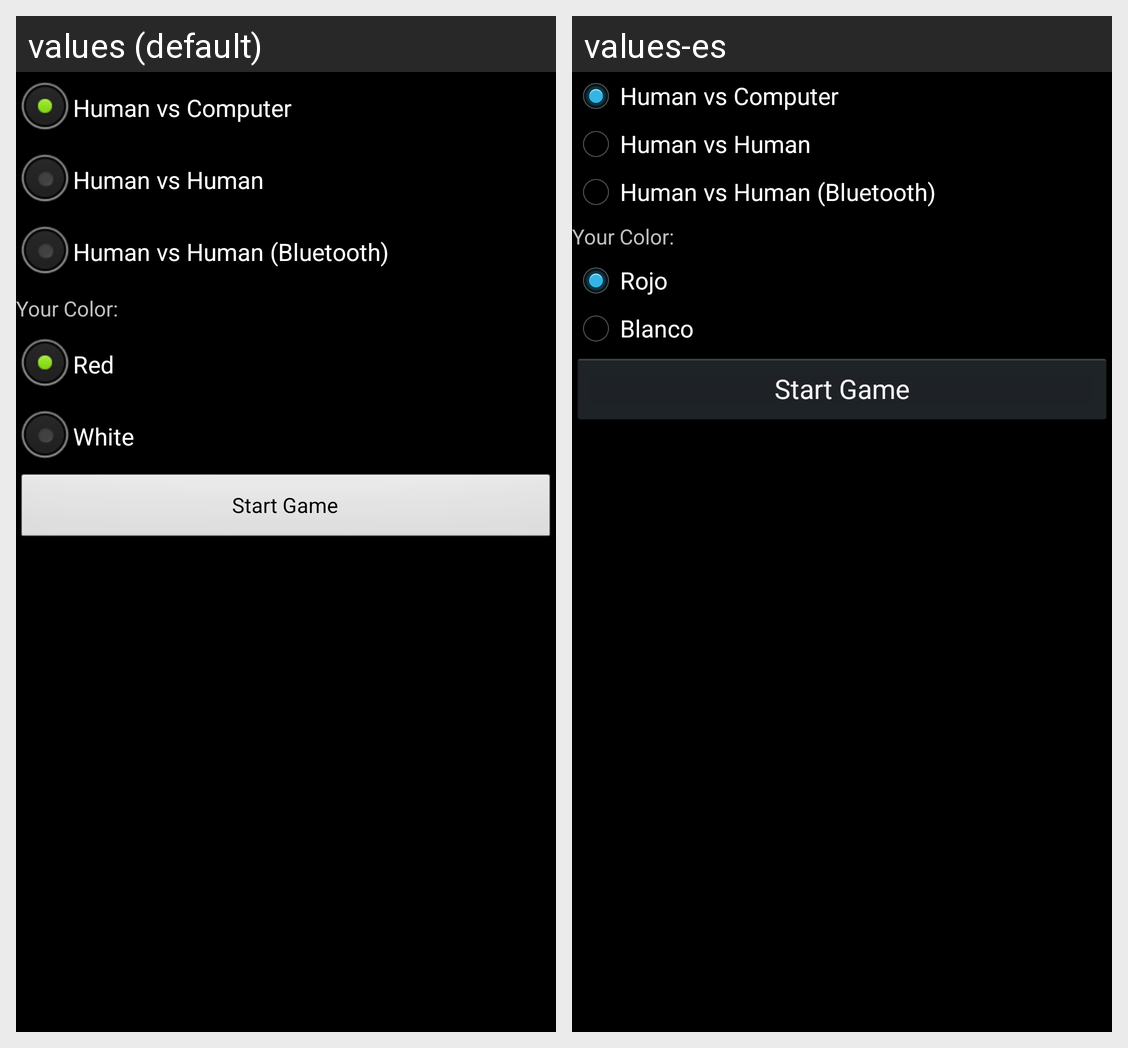

Here is an Android app screen in its default locale and in the app's own translations. Write out the translated-string differences for the strings that appear on this screen.
Android screen res/layout/activity_settings.xml rendered under 2 locales, left to right: values (default), values-es. Device: Nexus 5 (rendered at 1080×1920; each locale shown at half size, 540×960, under a caption strip naming it); theme AppTheme.
Strings drawn on this screen, with the default value and each locale's value (text and hints the layout hard-codes, and strings that could not be matched under every locale, appear in the picture but are not listed):

play_mode_single
  values: Human vs Computer
  values-es: Human vs Computer  [not translated; the default value is used]

play_mode_multi
  values: Human vs Human
  values-es: Human vs Human  [not translated; the default value is used]

play_mode_network
  values: Human vs Human (Bluetooth)
  values-es: Human vs Human (Bluetooth)  [not translated; the default value is used]

choose_color
  values: Your Color:
  values-es: Your Color:  [not translated; the default value is used]

red
  values: Red
  values-es: Rojo

white
  values: White
  values-es: Blanco

start_game
  values: Start Game
  values-es: Start Game  [not translated; the default value is used]
